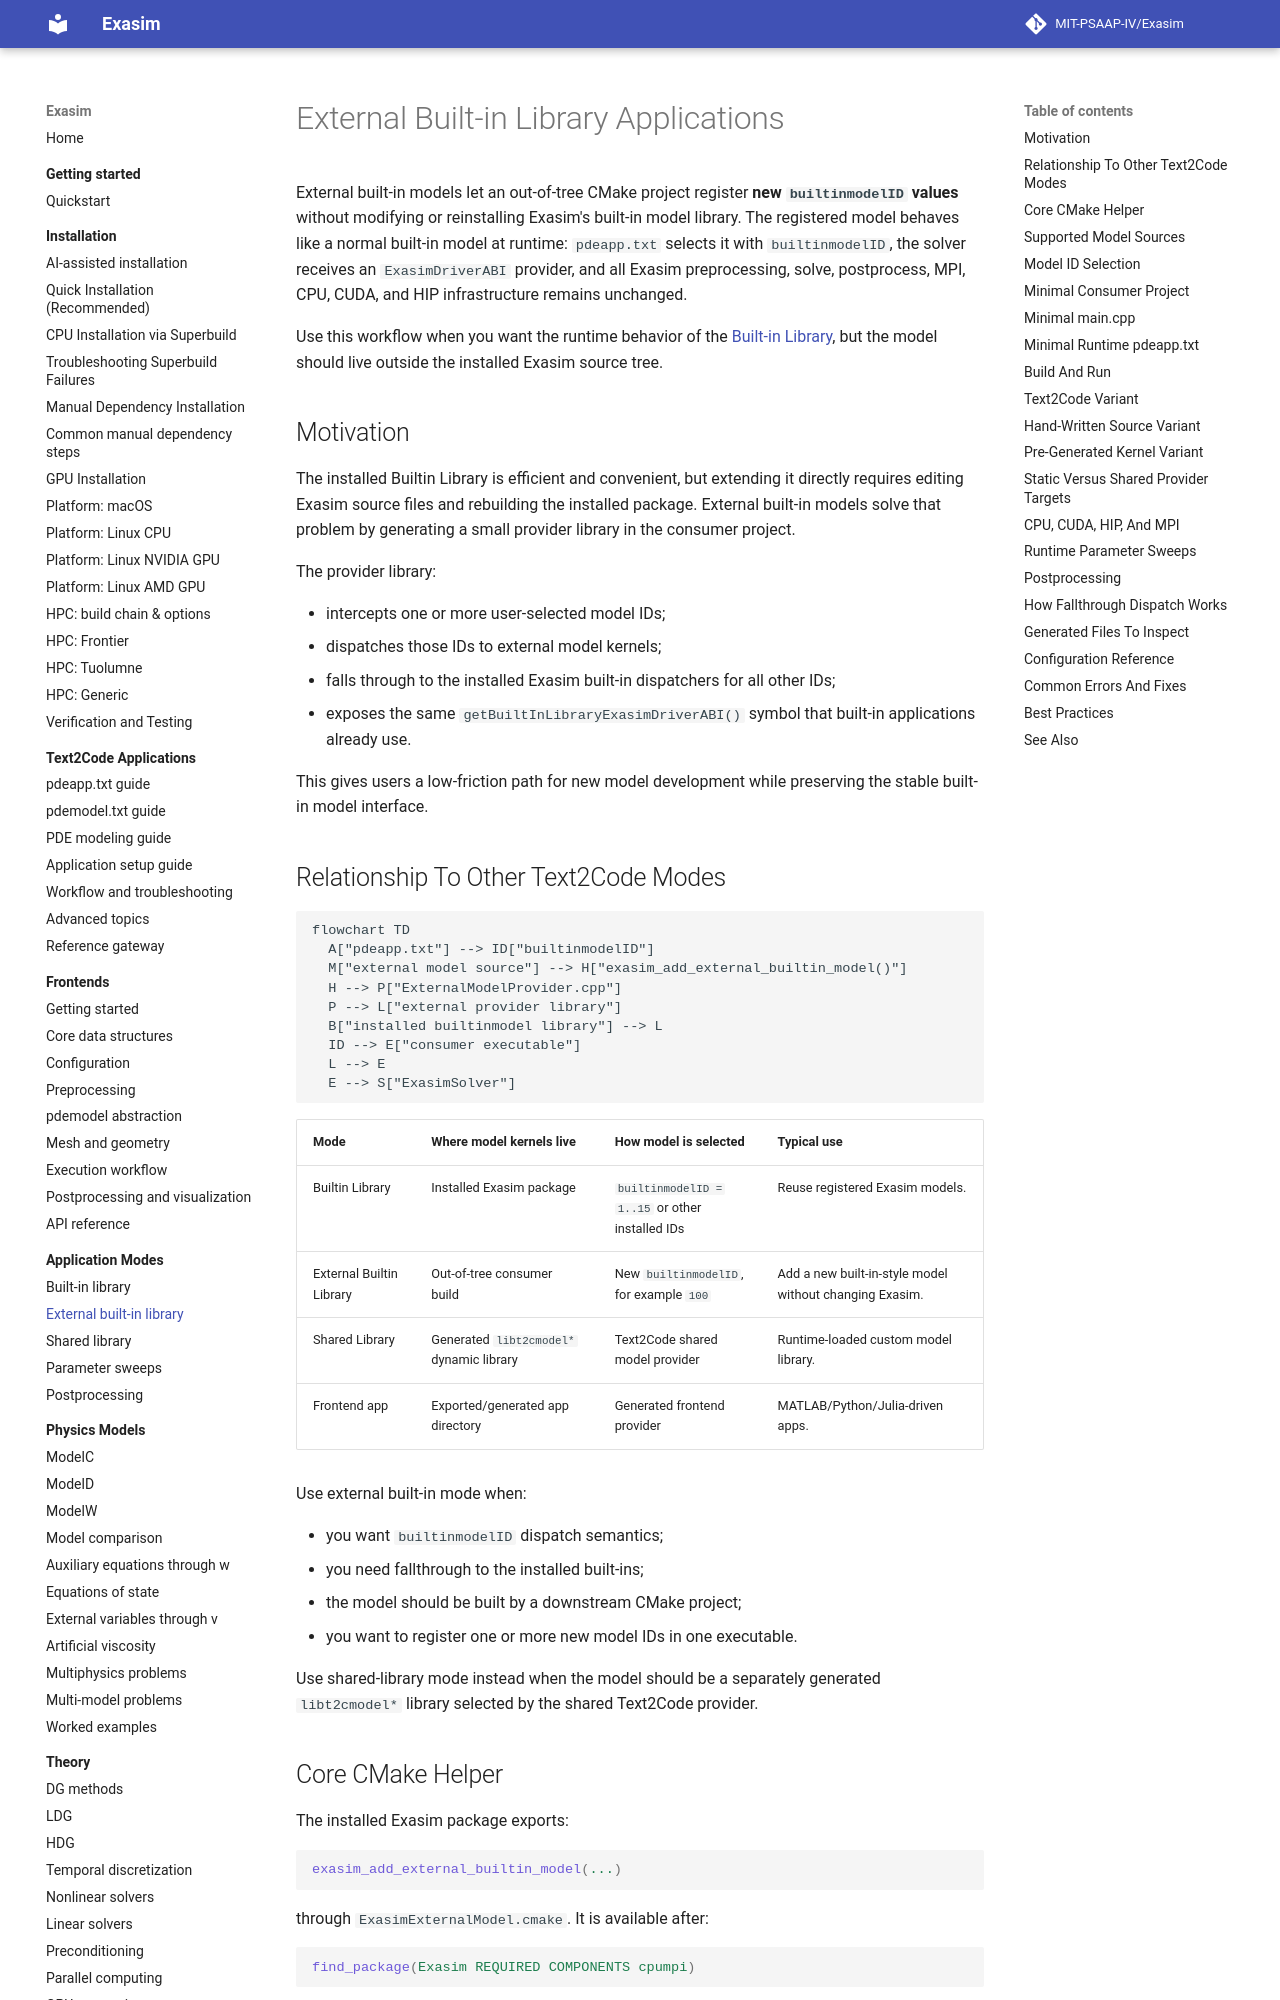

repository: MIT-PSAAP-IV/Exasim · page: usage-modes/external-builtin/index.html · generator: mkdocs

# External Built-in Library Applications

External built-in models let an out-of-tree CMake project register **new
`builtinmodelID` values** without modifying or reinstalling Exasim's built-in
model library. The registered model behaves like a normal built-in model at
runtime: `pdeapp.txt` selects it with `builtinmodelID`, the solver receives an
`ExasimDriverABI` provider, and all Exasim preprocessing, solve, postprocess,
MPI, CPU, CUDA, and HIP infrastructure remains unchanged.

Use this workflow when you want the runtime behavior of the
[Built-in Library](builtin.md), but the model should live outside the installed
Exasim source tree.

## Motivation

The installed Builtin Library is efficient and convenient, but extending it
directly requires editing Exasim source files and rebuilding the installed
package. External built-in models solve that problem by generating a small
provider library in the consumer project.

The provider library:

- intercepts one or more user-selected model IDs;
- dispatches those IDs to external model kernels;
- falls through to the installed Exasim built-in dispatchers for all other IDs;
- exposes the same `getBuiltInLibraryExasimDriverABI()` symbol that built-in
  applications already use.

This gives users a low-friction path for new model development while preserving
the stable built-in model interface.

## Relationship To Other Text2Code Modes

```mermaid
flowchart TD
  A["pdeapp.txt"] --> ID["builtinmodelID"]
  M["external model source"] --> H["exasim_add_external_builtin_model()"]
  H --> P["ExternalModelProvider.cpp"]
  P --> L["external provider library"]
  B["installed builtinmodel library"] --> L
  ID --> E["consumer executable"]
  L --> E
  E --> S["ExasimSolver"]
```

| Mode | Where model kernels live | How model is selected | Typical use |
| --- | --- | --- | --- |
| Builtin Library | Installed Exasim package | `builtinmodelID = 1..15` or other installed IDs | Reuse registered Exasim models. |
| External Builtin Library | Out-of-tree consumer build | New `builtinmodelID`, for example `100` | Add a new built-in-style model without changing Exasim. |
| Shared Library | Generated `libt2cmodel*` dynamic library | Text2Code shared model provider | Runtime-loaded custom model library. |
| Frontend app | Exported/generated app directory | Generated frontend provider | MATLAB/Python/Julia-driven apps. |

Use external built-in mode when:

- you want `builtinmodelID` dispatch semantics;
- you need fallthrough to the installed built-ins;
- the model should be built by a downstream CMake project;
- you want to register one or more new model IDs in one executable.

Use shared-library mode instead when the model should be a separately generated
`libt2cmodel*` library selected by the shared Text2Code provider.
